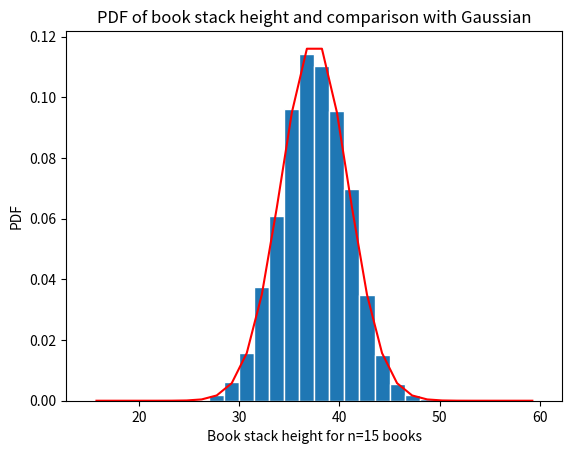

Python code for this plot:
import numpy as np
import matplotlib
import matplotlib.pyplot as plt

def clt_plot(a,b,n,N):
    # Generate the values of the RV X
    mu_x=(a+b)/2
    sig_x=np.sqrt((b-a)**2/12)
    X=np.zeros((N,1))
    for k in range(0,N):
        x=np.random.uniform(a,b,n)
        w=np.sum(x)
        X[k]=w

    # Create bins and histogram
    nbins=30    # Number of bins
    edgecolor='w'   # Color separating bars in the bargraph
    #
    bins=[float(x) for x in np.linspace(n*a,n*b,nbins+1)]
    h1, bin_edges = np.histogram(X,bins,density=True)
    # Define points on the horizontal axis
    be1=bin_edges[0:np.size(bin_edges)-1]
    be2=bin_edges[1:np.size(bin_edges)]
    b1=(be1+be2)/2
    barwidth=b1[1]-b1[0]    # Width of bars in the bargraph
    plt.close('all')

    # Plot the bar graph
    fig1=plt.figure(1)
    plt.bar(b1,h1, width=barwidth, edgecolor=edgecolor)

    # Plot the Gaussian function
    def gaussian(mu,sig,z):
        f=np.exp(-(z-mu)**2/(2*sig**2))/(sig*np.sqrt(2*np.pi))
        return f

    f=gaussian(mu_x*n,sig_x*np.sqrt(n),b1)
    plt.plot(b1,f,'r')
    plt.title('PDF of book stack height and comparison with Gaussian')
    plt.xlabel('Book stack height for n='+str(n)+' books')
    plt.ylabel('PDF')
    plt.show()

a=1
b=4
N=10000
clt_plot(a,b,1,N)
clt_plot(a,b,5,N)
clt_plot(a,b,15,N)
